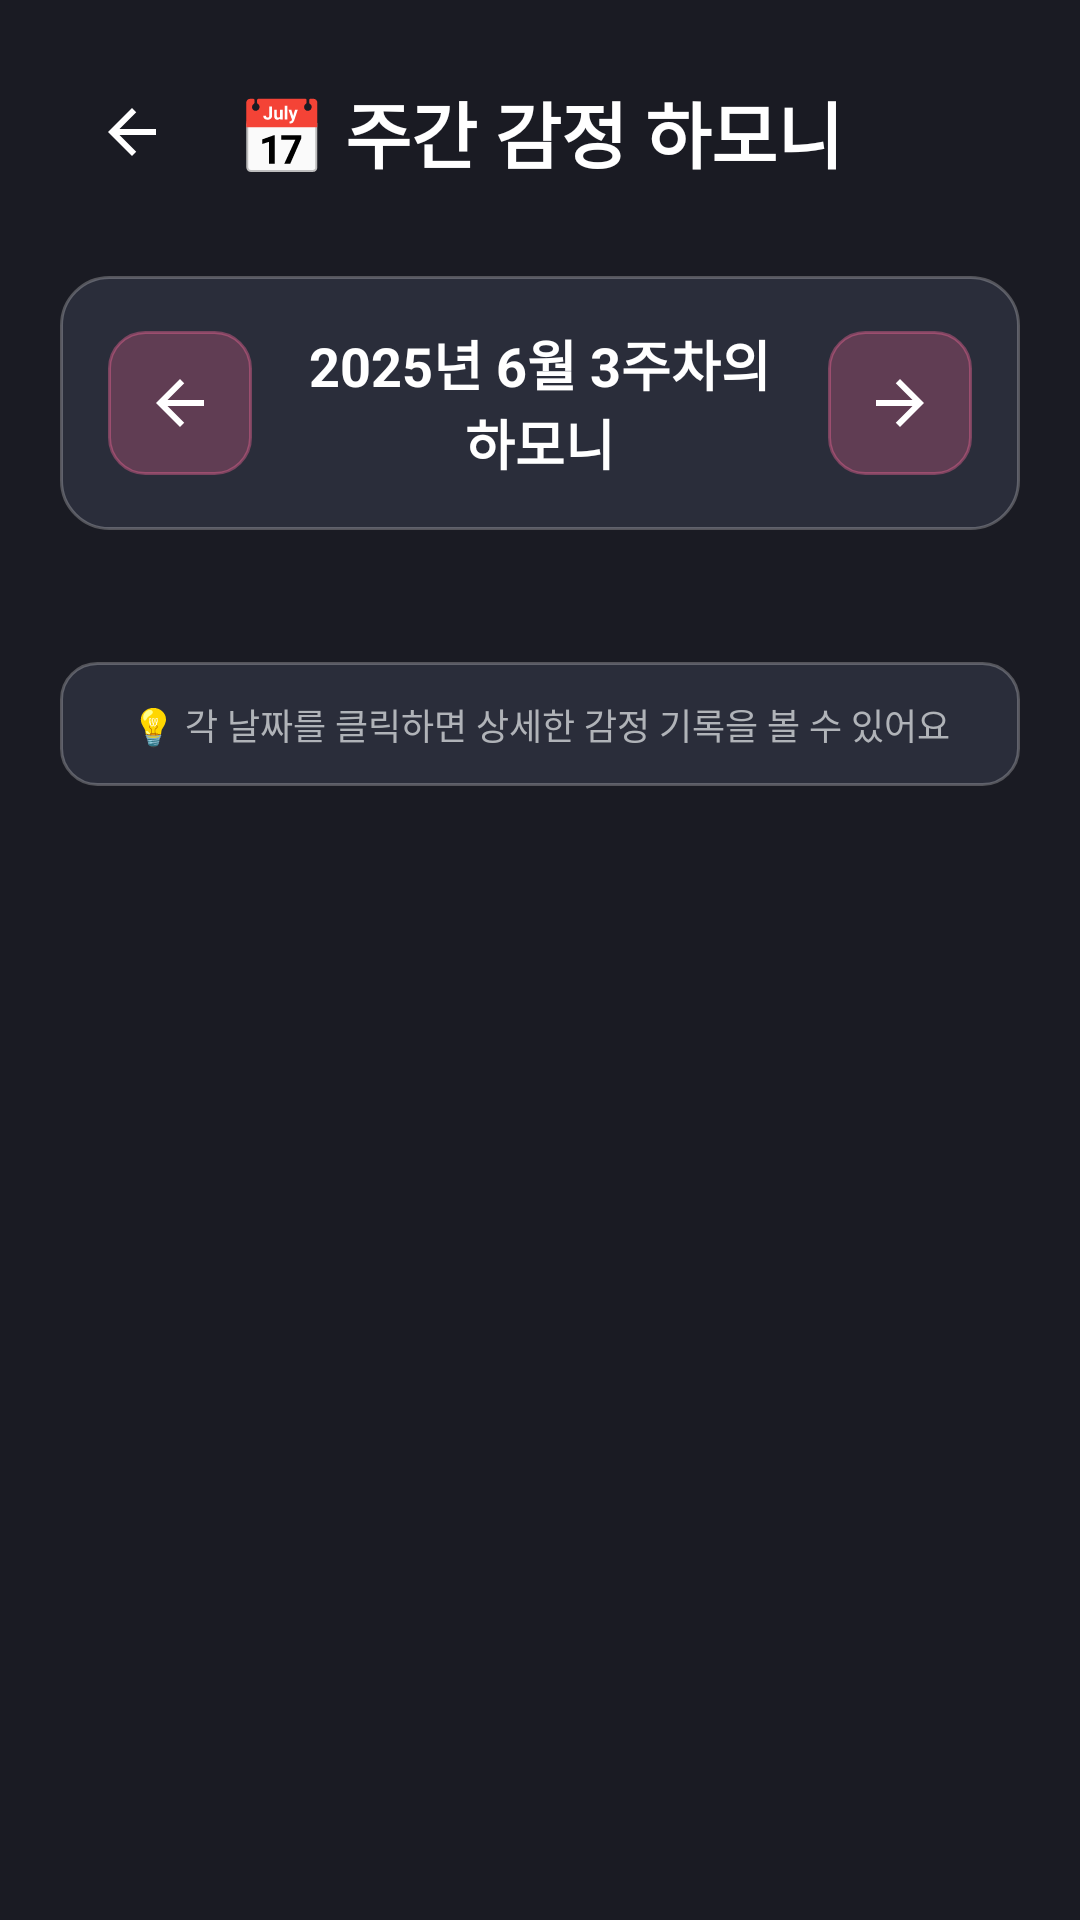

Reconstruct the res/layout file that produces this screen, plus the resources it refers to.
<!-- AndroidManifest.xml: application theme AppTheme -->
<!-- res/layout/activity_weekly_archive.xml -->
<?xml version="1.0" encoding="utf-8"?>
<ScrollView xmlns:android="http://schemas.android.com/apk/res/android"
    android:layout_width="match_parent"
    android:layout_height="match_parent"
    android:background="@color/background_dark">

    <LinearLayout
        android:layout_width="match_parent"
        android:layout_height="wrap_content"
        android:orientation="vertical"
        android:padding="20dp">

        
        <LinearLayout
            android:layout_width="match_parent"
            android:layout_height="wrap_content"
            android:orientation="horizontal"
            android:gravity="center_vertical"
            android:layout_marginBottom="24dp">

            <ImageButton
                android:id="@+id/btnBack"
                android:layout_width="48dp"
                android:layout_height="48dp"
                android:background="?attr/selectableItemBackgroundBorderless"
                android:src="@drawable/ic_back" />

            <TextView
                android:layout_width="0dp"
                android:layout_height="wrap_content"
                android:layout_weight="1"
                android:text="📅 주간 감정 하모니"
                android:textSize="24sp"
                android:textColor="@color/text_primary"
                android:textStyle="bold"
                android:gravity="center" />

            <View
                android:layout_width="48dp"
                android:layout_height="48dp" />

        </LinearLayout>

        
        <LinearLayout
            android:layout_width="match_parent"
            android:layout_height="wrap_content"
            android:orientation="horizontal"
            android:gravity="center_vertical"
            android:background="@drawable/card_background"
            android:padding="16dp"
            android:layout_marginBottom="24dp">

            <ImageButton
                android:id="@+id/btnPrevWeek"
                android:layout_width="48dp"
                android:layout_height="48dp"
                android:background="@drawable/chord_button_bg"
                android:src="@drawable/ic_back"
                android:rotation="0" />

            <TextView
                android:id="@+id/tvCurrentWeek"
                android:layout_width="0dp"
                android:layout_height="wrap_content"
                android:layout_weight="1"
                android:text="2025년 6월 3주차의 하모니"
                android:textSize="18sp"
                android:textColor="@color/text_primary"
                android:textStyle="bold"
                android:gravity="center"
                android:layout_marginStart="16dp"
                android:layout_marginEnd="16dp" />

            <ImageButton
                android:id="@+id/btnNextWeek"
                android:layout_width="48dp"
                android:layout_height="48dp"
                android:background="@drawable/chord_button_bg"
                android:src="@drawable/ic_back"
                android:rotation="180" />

        </LinearLayout>

        
        <LinearLayout
            android:id="@+id/weeklyArchiveContainer"
            android:layout_width="match_parent"
            android:layout_height="wrap_content"
            android:orientation="vertical">

            

        </LinearLayout>

        
        <TextView
            android:id="@+id/tvEmptyWeekly"
            android:layout_width="match_parent"
            android:layout_height="200dp"
            android:text="이번 주는 아직 기록된 감정이 없어요.\n감정을 기록하고 나만의 주간 하모니를 만들어보세요! 🎵"
            android:textColor="@color/text_secondary"
            android:textSize="16sp"
            android:gravity="center"
            android:visibility="gone"
            android:lineSpacingExtra="6dp"
            android:background="@drawable/card_background"
            android:padding="20dp" />

        
        <TextView
            android:layout_width="match_parent"
            android:layout_height="wrap_content"
            android:text="💡 각 날짜를 클릭하면 상세한 감정 기록을 볼 수 있어요"
            android:textSize="12sp"
            android:textColor="@color/text_secondary"
            android:background="@drawable/edittext_bg"
            android:padding="12dp"
            android:layout_marginTop="20dp"
            android:lineSpacingExtra="2dp"
            android:gravity="center" />

    </LinearLayout>

</ScrollView>
<!-- resources referenced by this layout -->
<resources>
  <color name="background_dark">#1A1B23</color>
  <color name="text_primary">#FFFFFF</color>
  <color name="text_secondary">#B0B3B8</color>
  <!-- drawable card_background (drawable) -->
  <?xml version="1.0" encoding="utf-8"?>
  <shape xmlns:android="http://schemas.android.com/apk/res/android"
      android:shape="rectangle">
      
      <solid android:color="@color/card_dark" />
      
      <corners android:radius="16dp" />
      
      <stroke
          android:width="1dp"
          android:color="#40FFFFFF" />
  
  </shape>
  <!-- drawable chord_button_bg (drawable) -->
  <?xml version="1.0" encoding="utf-8"?>
  <selector xmlns:android="http://schemas.android.com/apk/res/android">
  
      <item android:state_pressed="true">
          <shape android:shape="rectangle">
              <solid android:color="#60FF6B9D" />
              <corners android:radius="12dp" />
          </shape>
      </item>
  
      <item>
          <shape android:shape="rectangle">
              <solid android:color="#40FF6B9D" />
              <corners android:radius="12dp" />
              <stroke android:width="1dp" android:color="#60FF6B9D" />
          </shape>
      </item>
  
  </selector>
  <!-- drawable edittext_bg (drawable) -->
  <?xml version="1.0" encoding="utf-8"?>
  <shape xmlns:android="http://schemas.android.com/apk/res/android"
      android:shape="rectangle">
  
      <solid android:color="@color/card_dark" />
      <corners android:radius="12dp" />
      <stroke android:width="1dp" android:color="#40FFFFFF" />
  
  </shape>
  <!-- drawable ic_back (drawable) -->
  <?xml version="1.0" encoding="utf-8"?>
  <vector xmlns:android="http://schemas.android.com/apk/res/android"
      android:width="24dp"
      android:height="24dp"
      android:viewportWidth="24"
      android:viewportHeight="24">
  
      <path
          android:fillColor="@color/text_primary"
          android:pathData="M20,11H7.83l5.59,-5.59L12,4l-8,8 8,8 1.41,-1.41L7.83,13H20v-2z"/>
  
  </vector>
  <style name="AppTheme" parent="Theme.AppCompat.DayNight.NoActionBar">
          <item name="colorPrimary">@color/primary_pink</item>
          <item name="colorPrimaryDark">@color/background_dark</item>
          <item name="colorAccent">@color/secondary_orange</item>
          <item name="android:windowBackground">@color/background_dark</item>
          <item name="android:textColorPrimary">@color/text_primary</item>
          <item name="android:textColorSecondary">@color/text_secondary</item>
      </style>
  <color name="card_dark">#2A2D3A</color>
  <color name="primary_pink">#FF6B9D</color>
  <color name="secondary_orange">#FFB366</color>
</resources>
